Image classification data set "data_split" (militarychelick/mango_neiroset on GitHub). Class labels (8): anthracnose, bacterial canker, cutting weevil, die back, gall midge, healthy, powdery mildew, sooty mould.

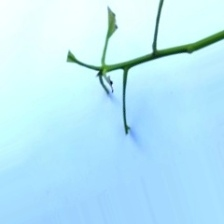
Label: cutting weevil

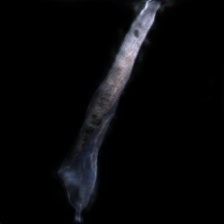
Label: die back

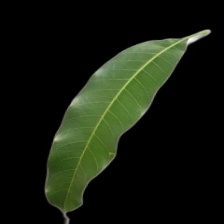
Label: healthy

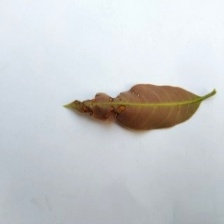
Label: anthracnose

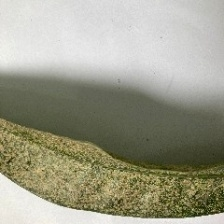
Label: powdery mildew

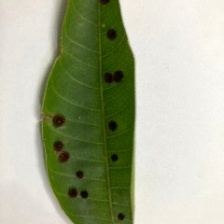
Label: gall midge
